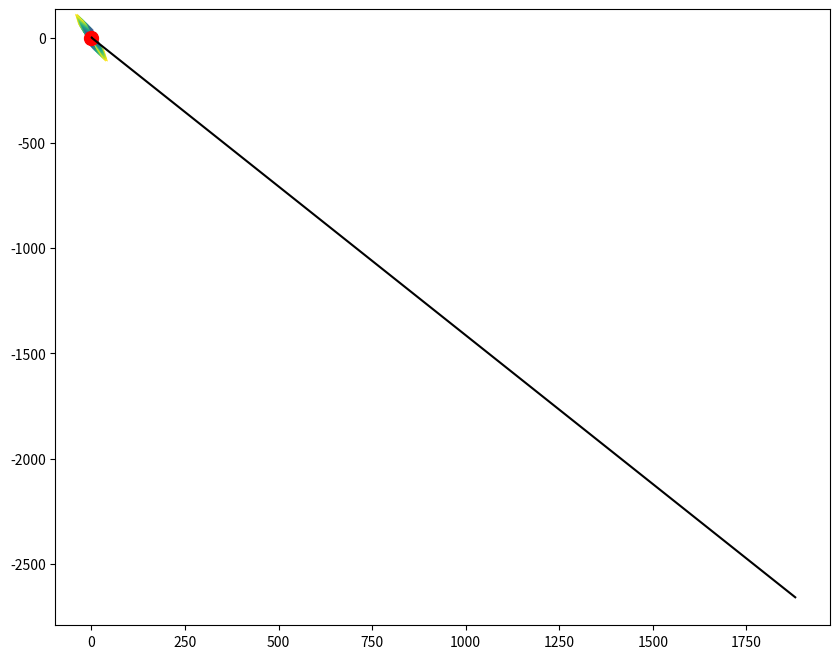

Write Python code to recreate this figure. (Note: this script raises an exception after producing the figure.)
# %%
# Bulk Imports and setup
import matplotlib.pyplot as plt
import numpy as np
import sympy as sm
from sympy.utilities.lambdify import lambdify, implemented_function
x, y, lamda = sm.symbols('x, y, lamda')

def move_sympyplot_to_axes(p, ax):
    backend = p.backend(p)
    backend.ax = ax
    backend._process_series(backend.parent._series, ax, backend.parent)
    backend.ax.spines['right'].set_color('none')
    backend.ax.spines['bottom'].set_position('zero')
    backend.ax.spines['top'].set_color('none')
    plt.close(backend.fig)


# %%
# Defining the equations via sympy
dot_x = x -y   # f(x,y)
dot_y = -2*x+y  # g(x,y)
# %%
dot_x
# %%
dot_y
# %%
# Setting equations to zero and computing Fixed Points
dot_x_Equal, dot_y_Equal = sm.Eq(dot_x, 0), sm.Eq(dot_y, 0)
equilibria = sm.solve((dot_x_Equal, dot_y_Equal), x, y, dict=True)
equilibria
# %%
## A matrix from dot(X)=AX (if system is linear)
# We contruct the vector <f(x,y), g(x,y)>.
A_vector = sm.Matrix([dot_x, dot_y])
# Jacobian for the A_vector. In a linear system this gives the A matrix from dot(X)=AX
A_matrix = A_vector.jacobian(([x, y]))
A_matrix
# %%
# Calculates eigenvals for each eq
# Note, each eigenval is presented as {eiganval: multiplicity}
eigenval_list = [[eq, A_matrix.subs([(x, eq[x]), (y, eq[y])]).eigenvals()]
              for eq in equilibria]
eigenval_list
# %%
# Ploting  parameters
fig = plt.figure(figsize=(10,8))
ax = fig.add_subplot(1,1,1)
# ax.set_title("Sistema diferencial")

# Setting Plot Boundaries (needed of sympy)
x_min, y_min, y_max, x_max = -2, -2, 2, 2
# For plotting the trajectory
time, dt = 50, 0.1
x_0, y_0 = 0.5, 0.6 

#################################
# Plot fixed points
for point in equilibria:
    ax.plot(point[x],point[y],"red", marker = "o", markersize = 10.0)
    

# To plot we translate from sympy to numpy
x_movement = lambdify((x, y), dot_x) 
y_movement = lambdify((x, y), dot_y)

# define a grid and compute direction at each point
x_line = np.linspace(x_min, x_max, 20)
y_line = np.linspace(y_min, y_max, 20)

# Plot a singular trayectory
x_list= [x_0]
y_list = [y_0]
for i in range(time):
    x_list.append(x_list[i] + (x_movement(x_list[i], y_list[i])) * dt)
    y_list.append(y_list[i] + (y_movement(x_list[i], y_list[i])) * dt)

ax.plot(x_list, y_list, color="black")

# Quiverplot
# create a grid and set the dir vecs
X, Y = np.meshgrid(x_line, y_line)               
x_dir, y_dir = x_movement(X,Y), y_movement(X,Y)  
# prepare the colour
M = (np.hypot(x_dir, y_dir))                                                   
plt.quiver(X, Y, 
           x_dir, 
           y_dir,
           M,
           pivot='mid')

# Plot Nullclines
p1 = sm.plot_implicit(dot_x_Equal, (x, x_min, x_max), (y, y_min, y_max), show= False)
p2 = sm.plot_implicit(dot_y_Equal, (x, x_min, x_max), (y, y_min, y_max), show= False)

move_sympyplot_to_axes(p1, ax)
move_sympyplot_to_axes(p2, ax)

plt.show()
